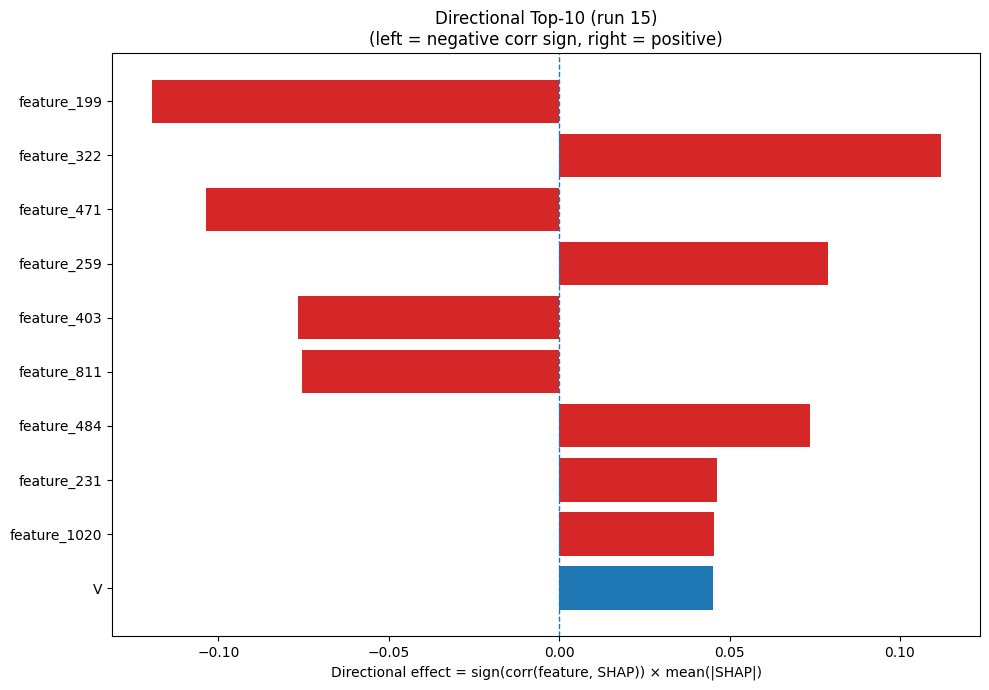

Source data for this figure (header and first rows):
Index, Feature, CorrSign, MeanAbsSHAP, DirectionalEffect
199, feature_199, -1.0, 0.1195, -0.1195
322, feature_322, 1.0, 0.1119, 0.1119
471, feature_471, -1.0, 0.1034, -0.1034
259, feature_259, 1.0, 0.07875, 0.07875
403, feature_403, -1.0, 0.07649, -0.07649
811, feature_811, -1.0, 0.0755, -0.0755
484, feature_484, 1.0, 0.07367, 0.07367
231, feature_231, 1.0, 0.04618, 0.04618
1020, feature_1020, 1.0, 0.04551, 0.04551
17, V, 1.0, 0.04519, 0.04519
106, feature_106, 1.0, 0.04114, 0.04114
751, feature_751, 1.0, 0.04084, 0.04084
52, feature_52, 1.0, 0.03981, 0.03981
1014, feature_1014, -1.0, 0.0398, -0.0398
178, feature_178, 1.0, 0.03721, 0.03721
642, feature_642, -1.0, 0.03677, -0.03677
780, feature_780, -1.0, 0.03665, -0.03665
442, feature_442, -1.0, 0.03456, -0.03456
604, feature_604, -1.0, 0.03367, -0.03367
278, feature_278, 1.0, 0.03229, 0.03229
94, feature_94, 1.0, 0.0317, 0.0317
857, feature_857, 1.0, 0.03039, 0.03039
111, feature_111, 1.0, 0.02712, 0.02712
996, feature_996, 1.0, 0.02706, 0.02706
834, feature_834, 1.0, 0.0265, 0.0265
948, feature_948, -1.0, 0.02639, -0.02639
547, feature_547, 1.0, 0.02626, 0.02626
179, feature_179, -1.0, 0.02622, -0.02622
1, C, -1.0, 0.025, -0.025
75, feature_75, 1.0, 0.02439, 0.02439
241, feature_241, -1.0, 0.02421, -0.02421
907, feature_907, 1.0, 0.02297, 0.02297
327, feature_327, -1.0, 0.02285, -0.02285
538, feature_538, -1.0, 0.02271, -0.02271
729, feature_729, -1.0, 0.02183, -0.02183
988, feature_988, 1.0, 0.02111, 0.02111
232, feature_232, -1.0, 0.02105, -0.02105
340, feature_340, 1.0, 0.02066, 0.02066
201, feature_201, 1.0, 0.0205, 0.0205
783, feature_783, -1.0, 0.0204, -0.0204
120, feature_120, -1.0, 0.01878, -0.01878
53, feature_53, 1.0, 0.01857, 0.01857
454, feature_454, 1.0, 0.01845, 0.01845
496, feature_496, 1.0, 0.01836, 0.01836
963, feature_963, 1.0, 0.01828, 0.01828
479, feature_479, 1.0, 0.01792, 0.01792
982, feature_982, 1.0, 0.01738, 0.01738
717, feature_717, 1.0, 0.01696, 0.01696
505, feature_505, 1.0, 0.01685, 0.01685
28, SS8_T, -1.0, 0.01639, -0.01639
161, feature_161, -1.0, 0.01629, -0.01629
6, H, -1.0, 0.01618, -0.01618
778, feature_778, -1.0, 0.01572, -0.01572
840, feature_840, -1.0, 0.01557, -0.01557
510, feature_510, -1.0, 0.01499, -0.01499
388, feature_388, 1.0, 0.01494, 0.01494
946, feature_946, 1.0, 0.01486, 0.01486
386, feature_386, 1.0, 0.01446, 0.01446
56, feature_56, -1.0, 0.01442, -0.01442
983, feature_983, -1.0, 0.01432, -0.01432
... 964 more rows
